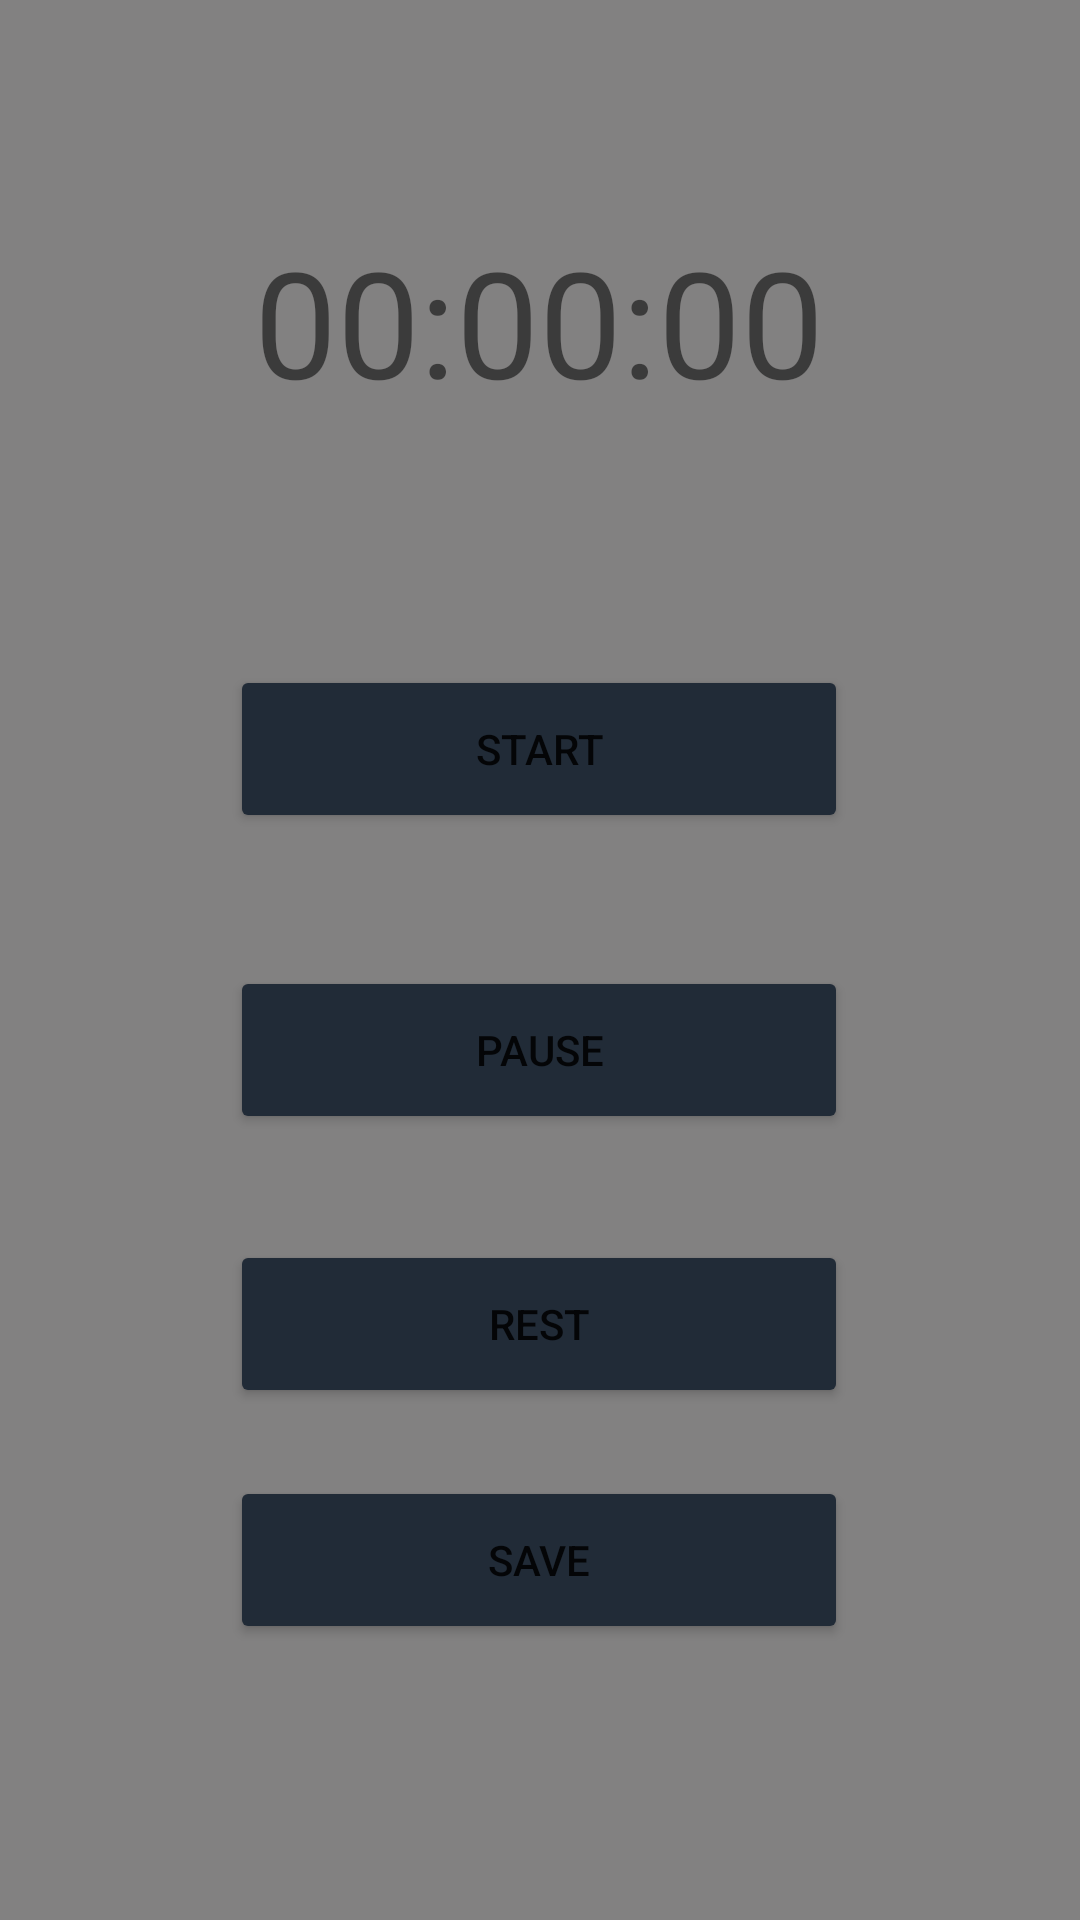

Reconstruct the res/layout file that produces this screen, plus the resources it refers to.
<!-- AndroidManifest.xml: application theme Theme.IndividuaProject -->
<!-- res/layout/activity_start_walking.xml -->
<?xml version="1.0" encoding="utf-8"?>
<androidx.constraintlayout.widget.ConstraintLayout xmlns:android="http://schemas.android.com/apk/res/android"
    xmlns:app="http://schemas.android.com/apk/res-auto"
    xmlns:tools="http://schemas.android.com/tools"
    android:layout_width="match_parent"
    android:layout_height="match_parent"
    android:background="#828181"
    tools:context=".StartWalking">

    <Button
        android:id="@+id/button4"
        android:layout_width="206dp"
        android:layout_height="56dp"
        android:backgroundTint="#212B37"
        android:onClick="start"
        android:text="@string/start"
        app:layout_constraintBottom_toBottomOf="parent"
        app:layout_constraintEnd_toEndOf="parent"
        app:layout_constraintHorizontal_bias="0.497"
        app:layout_constraintStart_toStartOf="parent"
        app:layout_constraintTop_toBottomOf="@+id/txtTime"
        app:layout_constraintVertical_bias="0.184" />

    <Button
        android:id="@+id/button"
        android:layout_width="206dp"
        android:layout_height="56dp"
        android:backgroundTint="#212B37"
        android:text="@string/pause"
        android:onClick="pause"
        app:layout_constraintBottom_toBottomOf="parent"
        app:layout_constraintEnd_toEndOf="parent"
        app:layout_constraintHorizontal_bias="0.497"
        app:layout_constraintStart_toStartOf="parent"
        app:layout_constraintTop_toBottomOf="@+id/button4"
        app:layout_constraintVertical_bias="0.145" />

    <Button
        android:id="@+id/button2"
        android:layout_width="206dp"
        android:layout_height="56dp"
        android:backgroundTint="#212B37"
        android:text="@string/rest"
        android:onClick="rest"
        app:layout_constraintBottom_toBottomOf="parent"
        app:layout_constraintEnd_toEndOf="parent"
        app:layout_constraintHorizontal_bias="0.497"
        app:layout_constraintStart_toStartOf="parent"
        app:layout_constraintTop_toBottomOf="@+id/button"
        app:layout_constraintVertical_bias="0.171" />

    <Button
        android:id="@+id/save"
        android:layout_width="206dp"
        android:layout_height="56dp"
        android:backgroundTint="#212B37"
        android:text="@string/save"
        app:layout_constraintBottom_toBottomOf="parent"
        app:layout_constraintEnd_toEndOf="parent"
        app:layout_constraintHorizontal_bias="0.497"
        app:layout_constraintStart_toStartOf="parent"
        app:layout_constraintTop_toBottomOf="@+id/button"
        app:layout_constraintVertical_bias="0.554" />

    <TextView
        android:layout_width="wrap_content"
        android:layout_height="wrap_content"
        android:text="00:00:00"
        app:layout_constraintBottom_toBottomOf="parent"
        app:layout_constraintEnd_toEndOf="parent"
        app:layout_constraintHorizontal_bias="0.498"
        app:layout_constraintStart_toStartOf="parent"
        app:layout_constraintTop_toTopOf="parent"
        app:layout_constraintVertical_bias="0.129"
        android:textSize="24pt"
        android:layout_gravity="center"
        android:id="@+id/txtTime"/>

</androidx.constraintlayout.widget.ConstraintLayout>
<!-- resources referenced by this layout -->
<resources>
  <string name="pause">pause</string>
  <string name="rest">rest</string>
  <string name="save">save</string>
  <string name="start">start</string>
  <style name="Theme.IndividuaProject" parent="Theme.MaterialComponents.DayNight.DarkActionBar">
          
          <item name="colorPrimary">@color/purple_500</item>
          <item name="colorPrimaryVariant">@color/purple_700</item>
          <item name="colorOnPrimary">@color/white</item>
          
          <item name="colorSecondary">@color/teal_200</item>
          <item name="colorSecondaryVariant">@color/teal_700</item>
          <item name="colorOnSecondary">@color/black</item>
          
          <item name="android:statusBarColor" tools:targetApi="l">?attr/colorPrimaryVariant</item>
          
      </style>
  <!-- not gathered from this repository: default colours our renderer supplied (Android Studio template values) -->
  <color name="purple_500">#FF6200EE</color>
  <color name="purple_700">#FF3700B3</color>
  <color name="teal_200">#FF03DAC5</color>
  <color name="teal_700">#FF018786</color>
  <color name="black">#FF000000</color>
  <color name="white">#FFFFFFFF</color>
</resources>
